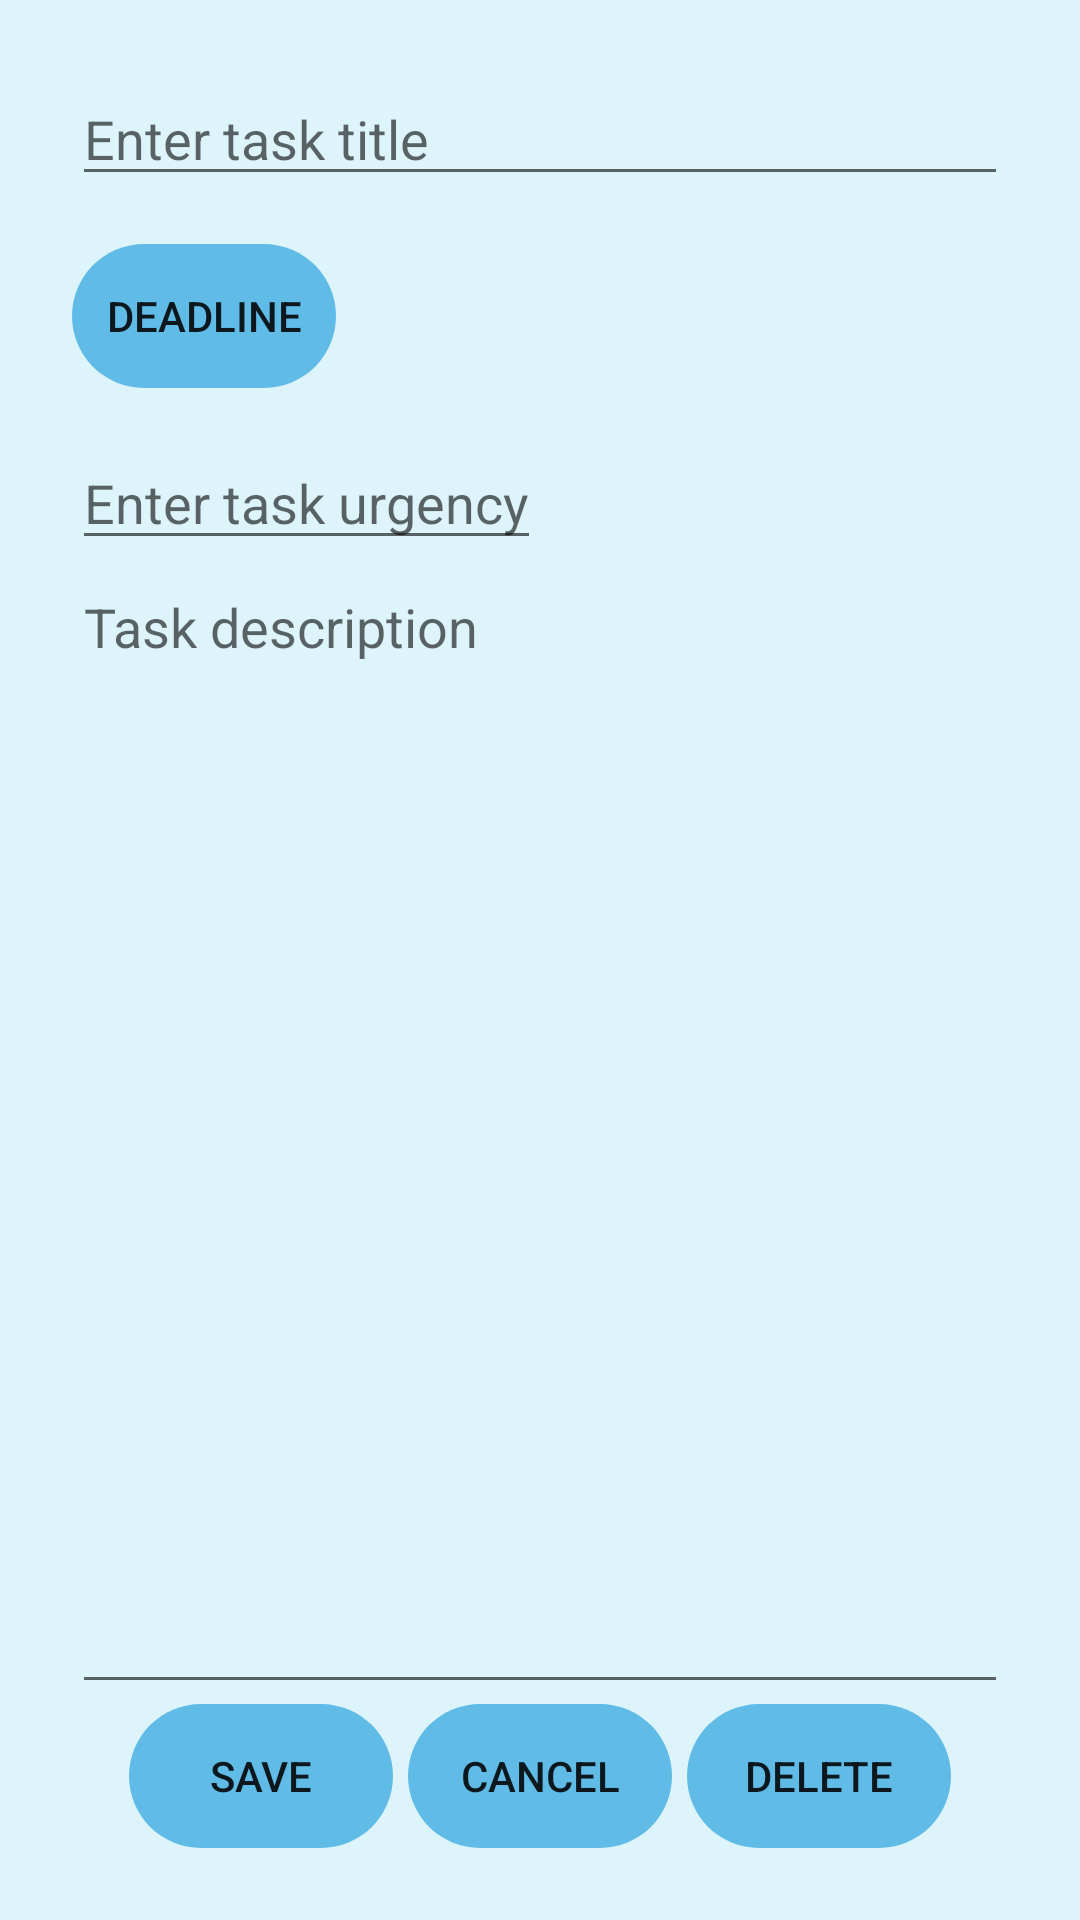

This screen was rendered from an Android layout file. Write that file and the resources it references.
<!-- AndroidManifest.xml: application theme Theme.ToDoList -->
<!-- res/layout/fragment_edit_task.xml -->
<?xml version="1.0" encoding="utf-8"?>

<LinearLayout xmlns:android="http://schemas.android.com/apk/res/android"
    android:layout_width="match_parent"
    android:layout_height="match_parent"
    android:orientation="vertical"
    android:background="@drawable/background"
    android:padding="24sp">

    <EditText
        android:id="@+id/task_name"
        android:hint="Enter task title"
        android:layout_width="match_parent"
        android:layout_height="wrap_content"/>

    <FrameLayout
        android:id="@+id/tags_bar"
        android:layout_width="match_parent"
        android:layout_height="wrap_content"
        android:orientation="vertical"/>

    <Button
        android:id="@+id/task_deadline"
        android:layout_width="wrap_content"
        android:layout_height="wrap_content"
        android:layout_marginTop="16dp"
        android:background="@drawable/button_background"
        android:stateListAnimator="@null"
        android:text="Deadline"/>

    <EditText
        android:id="@+id/task_urgency"
        android:layout_width="wrap_content"
        android:layout_height="wrap_content"
        android:layout_marginTop="16dp"
        android:hint="Enter task urgency"
        android:inputType="number|none"/>

    <EditText
        android:id="@+id/task_description"
        android:layout_width="match_parent"
        android:layout_height="0dp"
        android:layout_weight="1"
        android:scrollbars = "vertical"
        android:gravity="start"
        android:hint="Task description"/>

    <LinearLayout
        android:layout_width="match_parent"
        android:layout_height="wrap_content"
        android:orientation="horizontal"
        android:gravity="center"
        android:layout_gravity="bottom">

        <Button
            android:id="@+id/edit_task_save_button"
            android:layout_width="wrap_content"
            android:layout_height="wrap_content"
            android:background="@drawable/button_background"
            android:layout_marginEnd="3dp"
            android:stateListAnimator="@null"
            android:text="Save"/>

        <Button
            android:id="@+id/edit_task_cancel_button"
            android:layout_width="wrap_content"
            android:layout_height="wrap_content"
            android:background="@drawable/button_background"
            android:layout_marginHorizontal="2dp"
            android:stateListAnimator="@null"
            android:text="Cancel"/>

        <Button
            android:id="@+id/edit_task_delete_button"
            android:layout_width="wrap_content"
            android:layout_height="wrap_content"
            android:background="@drawable/button_background"
            android:layout_marginStart="3dp"
            android:stateListAnimator="@null"
            android:text="Delete"/>

    </LinearLayout>

</LinearLayout>
<!-- resources referenced by this layout -->
<resources>
  <!-- drawable background (drawable) -->
  <?xml version="1.0" encoding="utf-8"?>
  
  <shape xmlns:android="http://schemas.android.com/apk/res/android"
      android:shape="rectangle">
      <solid android:color="@color/light_blue" />
  </shape>
  <!-- drawable button_background (drawable) -->
  <?xml version="1.0" encoding="utf-8"?>
  
  <ripple xmlns:android="http://schemas.android.com/apk/res/android"
      android:color="@color/light_blue">
      <item android:id="@android:id/mask">
          <shape android:shape="rectangle">
              <solid android:color="@color/blue" />
              <corners android:radius="32dp" />
          </shape>
      </item>
  
      <item android:id="@android:id/background">
          <shape android:shape="rectangle">
              <solid android:color="@color/blue" />
              <corners android:radius="32dp" />
          </shape>
      </item>
  </ripple>
  <style name="Theme.ToDoList" parent="Theme.AppCompat.Light.NoActionBar">
          <item name="colorSurface">@color/white</item>
      </style>
  <color name="light_blue">#DCF4FA</color>
  <color name="blue">#60BCE6</color>
  <color name="white">#FFFFFF</color>
</resources>
